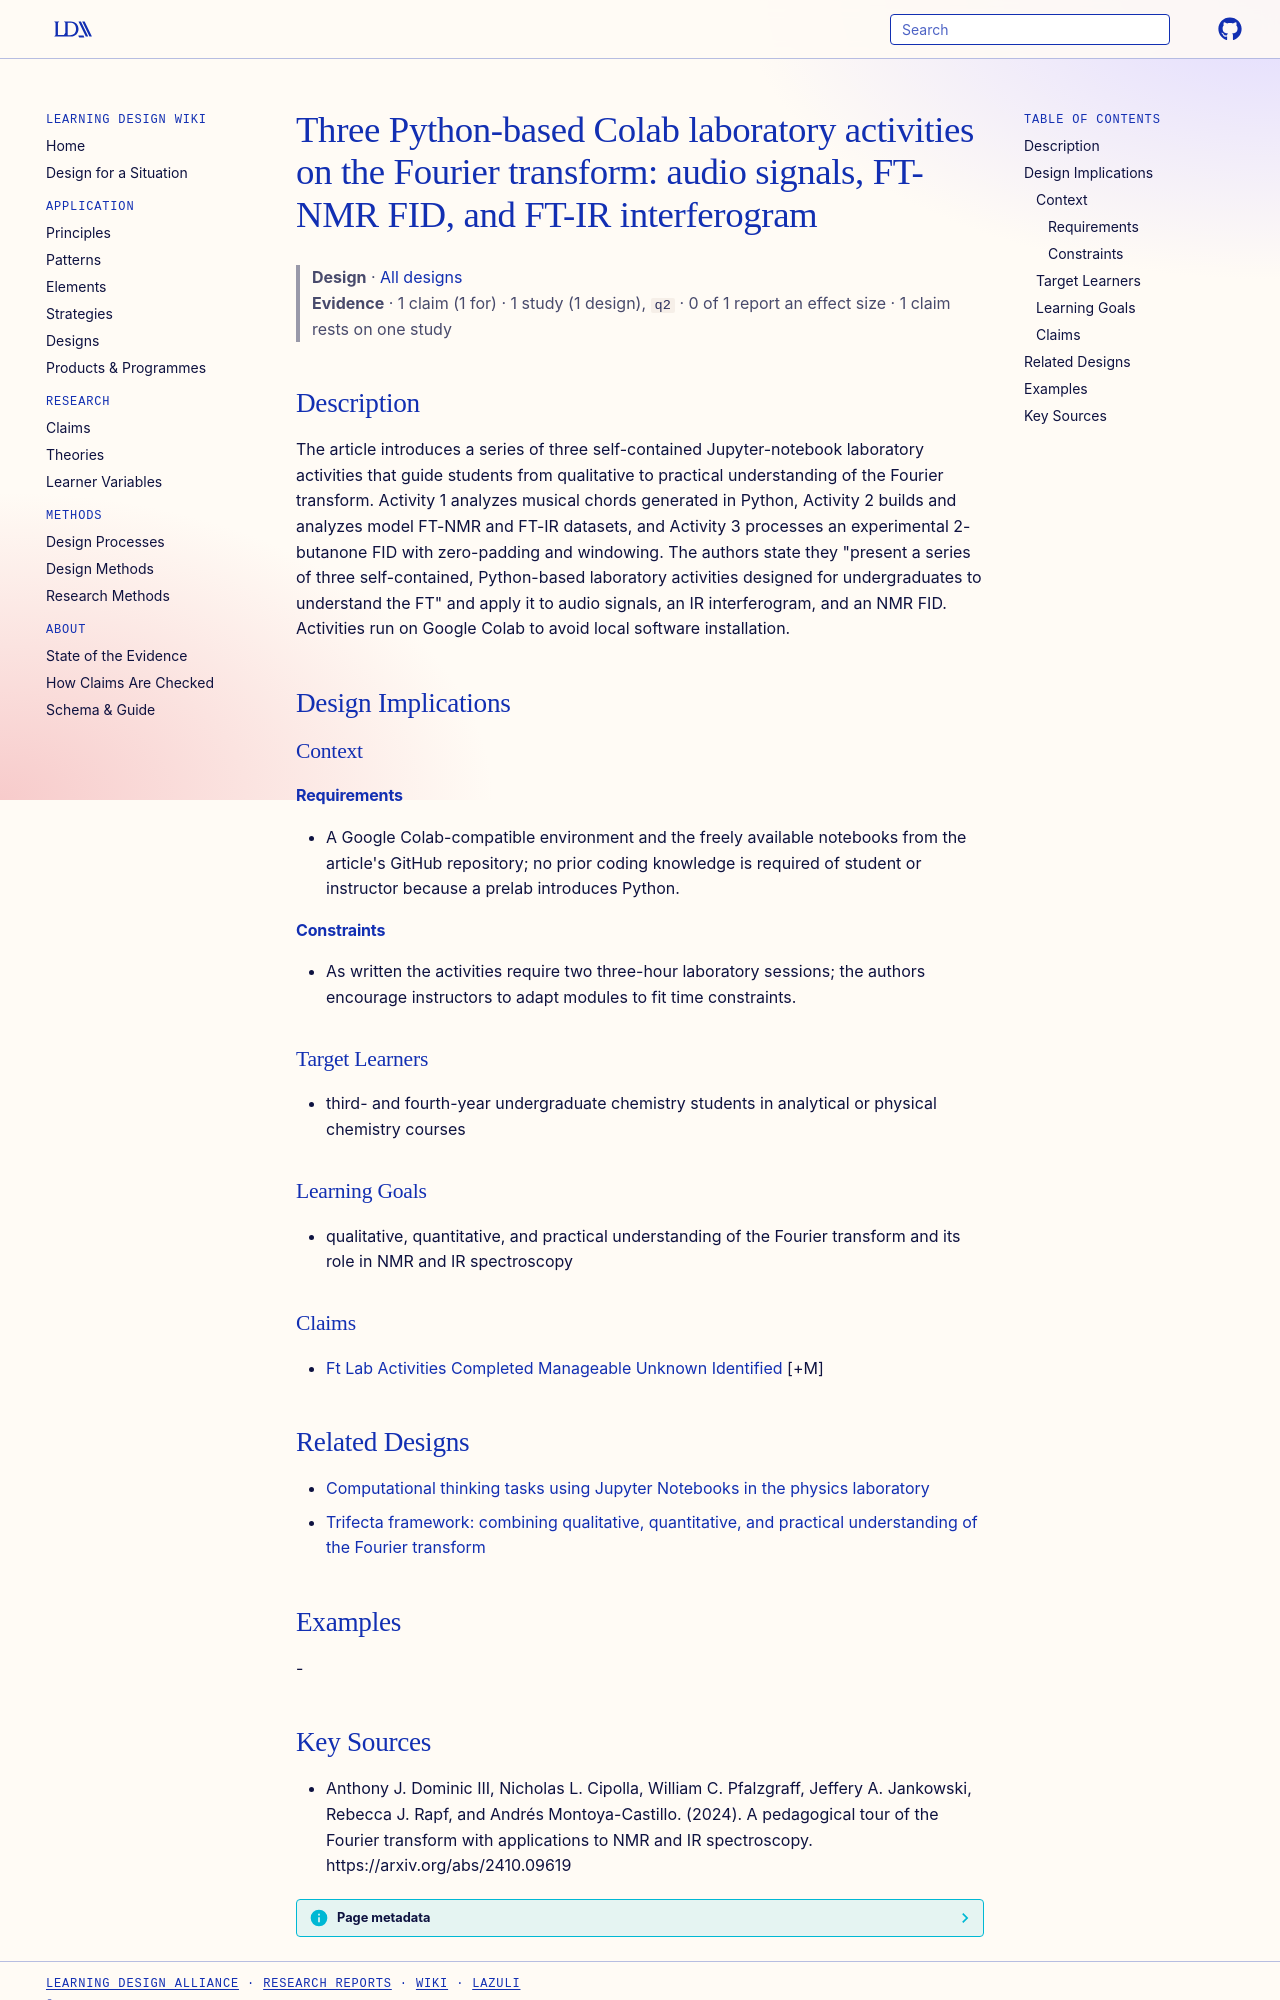

repository: Learning-Design-Alliance/learning-wiki · page: designs/three-python-ft-lab-activities-colab/index.html · generator: mkdocs

---
type: design
id: three-python-ft-lab-activities-colab
title: "Three Python-based Colab laboratory activities on the Fourier transform: audio signals, FT-NMR FID, and FT-IR interferogram"
description: The article introduces a series of three self-contained Jupyter-notebook laboratory activities that guide students from qualitative to practical understanding of the Fourier transform.
status: review
generated:
  by: "process:settle-candidates"
  at: 2026-11-20
sources:
  - id: anthony-j-dominic-iii-2024
    resource: "https://arxiv.org/abs/2410.09619"
    title: "Anthony J. Dominic III, Nicholas L. Cipolla, William C. Pfalzgraff, Jeffery A. Jankowski, Rebecca J. Rapf, and Andrés Montoya-Castillo. (2024). A pedagogical tour of the Fourier transform with applications to NMR and IR spectroscopy. https://arxiv.org/abs/2410.09619"
    author: Anthony J. Dominic III, Nicholas L. Cipolla, William C. Pfalzgraff, Jeffery A. Jankowski, Rebecca J. Rapf, and Andrés Montoya-Castillo
---

# Three Python-based Colab laboratory activities on the Fourier transform: audio signals, FT-NMR FID, and FT-IR interferogram

> **Design** · [All designs](index.md)
> **Evidence** · 1 claim (1 for) · 1 study (1 design), `q2` · 0 of 1 report an effect size · 1 claim rests on one study

## Description
The article introduces a series of three self-contained Jupyter-notebook laboratory activities that guide students from qualitative to practical understanding of the Fourier transform. Activity 1 analyzes musical chords generated in Python, Activity 2 builds and analyzes model FT-NMR and FT-IR datasets, and Activity 3 processes an experimental 2-butanone FID with zero-padding and windowing. The authors state they "present a series of three self-contained, Python-based laboratory activities designed for undergraduates to understand the FT" and apply it to audio signals, an IR interferogram, and an NMR FID. Activities run on Google Colab to avoid local software installation.

## Design Implications

### Context
#### Requirements
- A Google Colab-compatible environment and the freely available notebooks from the article's GitHub repository; no prior coding knowledge is required of student or instructor because a prelab introduces Python.
#### Constraints
- As written the activities require two three-hour laboratory sessions; the authors encourage instructors to adapt modules to fit time constraints.

### Target Learners
- third- and fourth-year undergraduate chemistry students in analytical or physical chemistry courses

### Learning Goals
- qualitative, quantitative, and practical understanding of the Fourier transform and its role in NMR and IR spectroscopy

### Claims
- [Ft Lab Activities Completed Manageable Unknown Identified](../claims/ft-lab-activities-completed-manageable-unknown-identified.md) [+M]

## Related Designs

- [Computational thinking tasks using Jupyter Notebooks in the physics laboratory](ct-jupyter-notebook-physics-lab-element.md)
- [Trifecta framework: combining qualitative, quantitative, and practical understanding of the Fourier transform](ft-trifecta-qualitative-quantitative-practical.md)

## Examples
-
